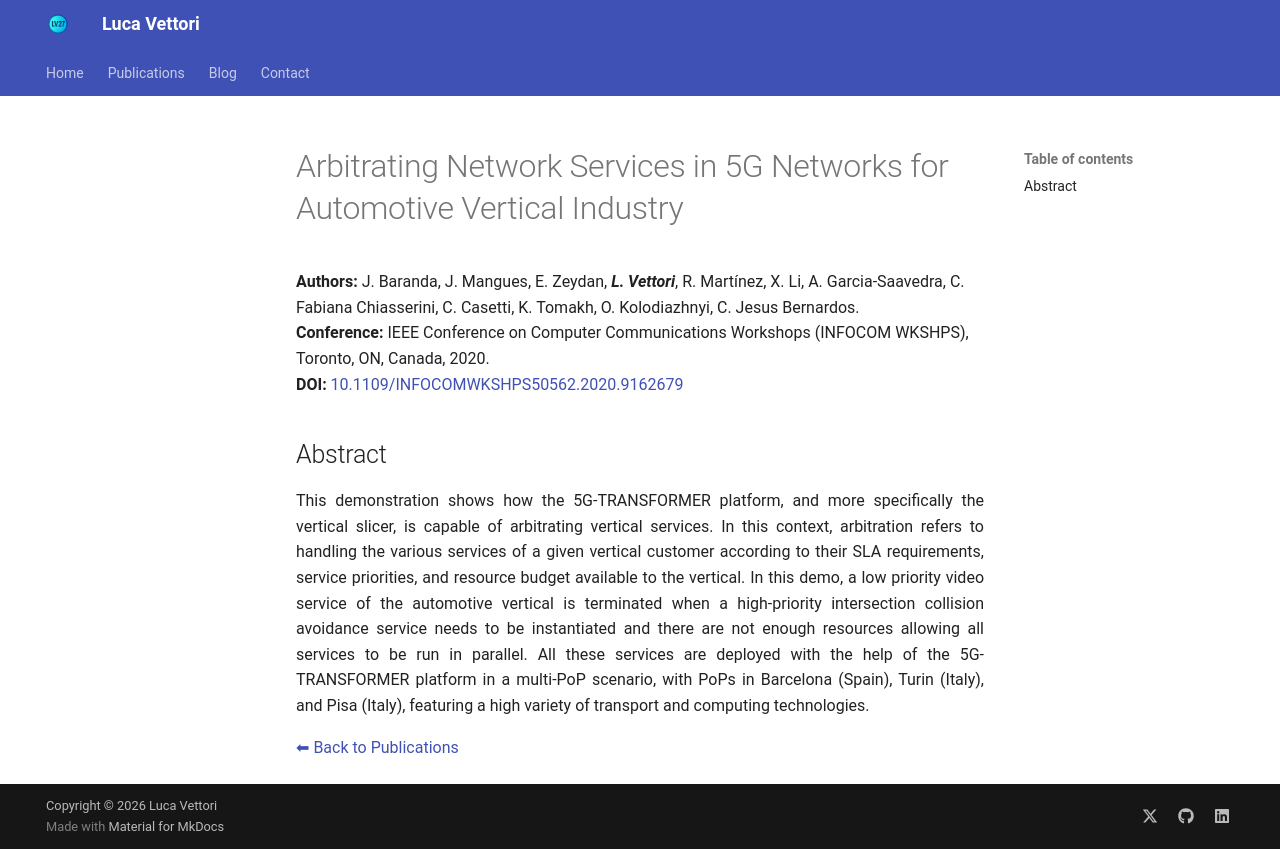

repository: LucaV27/LucaV27.github.io · page: publications/2020_INFOCOM_Baranda/index.html · generator: mkdocs

# Arbitrating Network Services in 5G Networks for Automotive Vertical Industry


**Authors:** J. Baranda, J. Mangues, E. Zeydan, _**L. Vettori**_, R. Martínez, X. Li, A. Garcia-Saavedra, C. Fabiana Chiasserini, C. Casetti, K. Tomakh, O. Kolodiazhnyi, C. Jesus Bernardos.  
**Conference:** IEEE Conference on Computer Communications Workshops (INFOCOM WKSHPS), Toronto, ON, Canada, 2020.  
**DOI:** <a href="https://doi.org/10.1109/INFOCOMWKSHPS50562.2020.9162679" target="_blank" rel="noopener noreferrer">10.1109/INFOCOMWKSHPS50562.2020.9162679</a>

## Abstract

This demonstration shows how the 5G-TRANSFORMER platform, and more specifically the vertical slicer, is capable of arbitrating vertical services. In this context, arbitration refers to handling the various services of a given vertical customer according to their SLA requirements, service priorities, and resource budget available to the vertical. In this demo, a low priority video service of the automotive vertical is terminated when a high-priority intersection collision avoidance service needs to be instantiated and there are not enough resources allowing all services to be run in parallel. All these services are deployed with the help of the 5G-TRANSFORMER platform in a multi-PoP scenario, with PoPs in Barcelona (Spain), Turin (Italy), and Pisa (Italy), featuring a high variety of transport and computing technologies.
{ style="text-align: justify" }

[⬅ Back to Publications](index_conferences.md)
